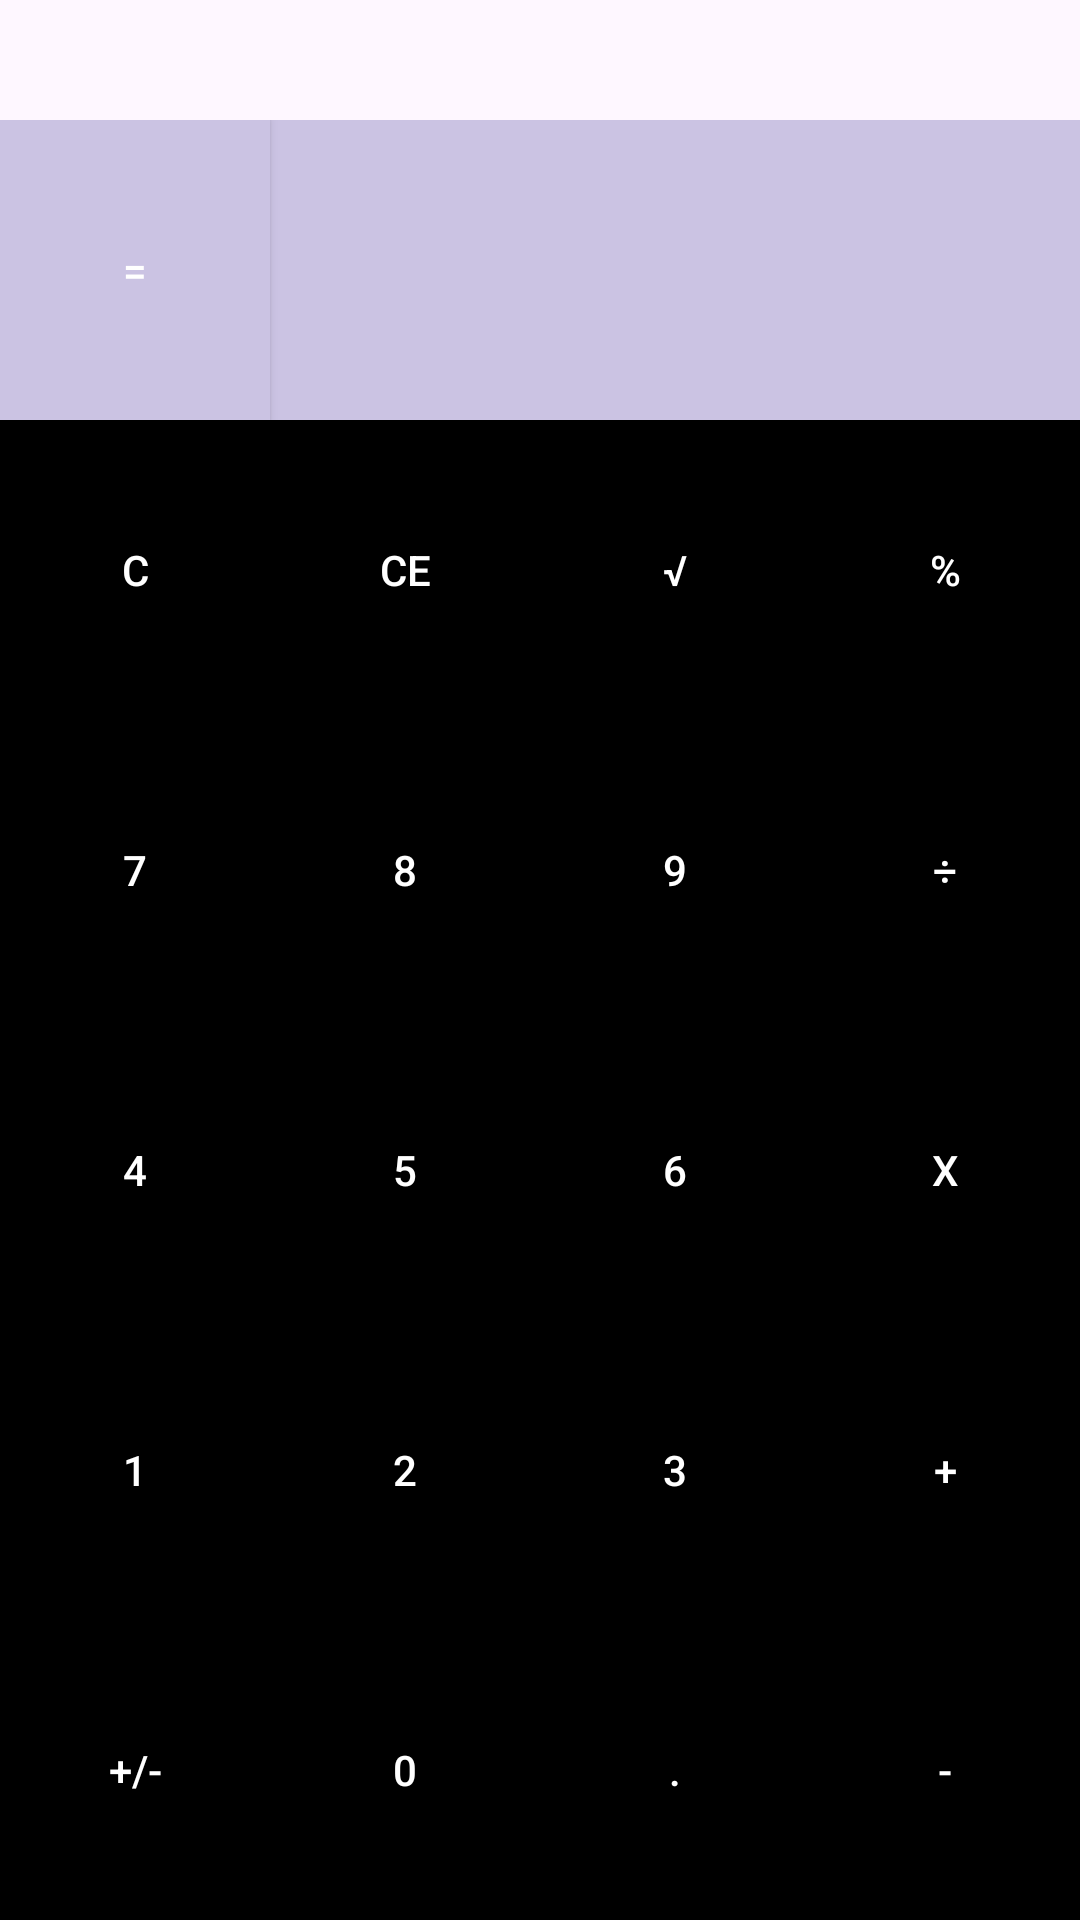

This screen was rendered from an Android layout file. Write that file and the resources it references.
<!-- AndroidManifest.xml: application theme Theme.ComplexFragmentExample -->
<!-- res/layout/fragment_calc.xml -->
<?xml version="1.0" encoding="utf-8"?>
<RelativeLayout xmlns:android="http://schemas.android.com/apk/res/android"
    xmlns:app="http://schemas.android.com/apk/res-auto"
    xmlns:tools="http://schemas.android.com/tools"
    android:id="@+id/constraintLayoutToolbar"
    android:layout_width="match_parent"
    android:layout_height="wrap_content"
    tools:context=".CalcFragment">


    <LinearLayout
        android:orientation="horizontal"
        android:layout_width="match_parent"
        android:layout_alignParentBottom="true"
        android:layout_height="wrap_content">

        <TableLayout
            android:layout_width="match_parent"
            android:layout_height="wrap_content"
            android:layout_alignParentTop="false"
            android:layout_alignParentBottom="true"
            android:background="#000000"
            android:stretchColumns="1,2,3,4">

            <TableRow
                android:layout_width="wrap_content"
                android:minHeight="100dp"
                android:orientation="vertical"
                android:id="@+id/rowExtra"
                android:background="@color/light_purple">

                <Button
                    android:id="@+id/buttonEquals"
                    android:text="="
                    android:background="@color/light_purple"
                    android:textColor="#ffffff"
                    android:layout_width="wrap_content"
                    android:layout_height="match_parent"
                    android:layout_column="1" />

            </TableRow>

            <TableRow
                android:layout_width="match_parent"
                android:minHeight="100dp"
                android:orientation="vertical"
                android:id="@+id/row1"
                android:background="#000000">


                <Button
                    android:id="@+id/buttonC"
                    android:text="C"
                    android:background="#000000"
                    android:textColor="#ffffff"
                    android:layout_width="match_parent"
                    android:layout_height="match_parent"
                    android:layout_column="1"/>
                <Button
                    android:id="@+id/buttonCE"
                    android:text="CE"
                    android:background="#000000"
                    android:textColor="#ffffff"
                    android:layout_width="match_parent"
                    android:layout_height="match_parent"
                    android:layout_column="2"/>
                <Button
                    android:id="@+id/buttonSquareRoot"
                    android:text="√"
                    android:background="#000000"
                    android:textColor="#ffffff"
                    android:layout_width="match_parent"
                    android:layout_height="match_parent"
                    android:layout_column="3"/>
                <Button
                    android:id="@+id/buttonPercent"
                    android:text="%"
                    android:background="#000000"
                    android:textColor="#ffffff"
                    android:layout_width="match_parent"
                    android:layout_height="match_parent"
                    android:layout_column="4"/>
            </TableRow>

            <TableRow android:layout_width="match_parent"
                android:minHeight="100dp"
                android:orientation="vertical"
                android:id="@+id/row2"
                android:background="#000000">
                <Button
                    android:id="@+id/button7"
                    android:text="7"
                    android:background="#000000"
                    android:textColor="#ffffff"
                    android:layout_width="match_parent"
                    android:layout_height="match_parent"
                    android:layout_column="1"/>
                <Button
                    android:id="@+id/button8"
                    android:text="8"
                    android:background="#000000"
                    android:textColor="#ffffff"
                    android:layout_width="match_parent"
                    android:layout_height="match_parent"
                    android:layout_column="2"/>
                <Button
                    android:id="@+id/button9"
                    android:text="9"
                    android:background="#000000"
                    android:textColor="#ffffff"
                    android:layout_width="match_parent"
                    android:layout_height="match_parent"
                    android:layout_column="3"/>
                <Button
                    android:id="@+id/buttonDivide"
                    android:text="÷"
                    android:background="#000000"
                    android:textColor="#ffffff"
                    android:layout_width="match_parent"
                    android:layout_height="match_parent"
                    android:layout_column="4"/>
            </TableRow>

            <TableRow
                android:layout_width="match_parent"
                android:minHeight="100dp"
                android:orientation="vertical"
                android:id="@+id/row3"
                android:background="#000000">
                <Button
                    android:id="@+id/button4"
                    android:text="4"
                    android:background="#000000"
                    android:textColor="#ffffff"
                    android:layout_width="match_parent"
                    android:layout_height="match_parent"
                    android:layout_column="1"/>
                <Button
                    android:id="@+id/button5"
                    android:text="5"
                    android:background="#000000"
                    android:textColor="#ffffff"
                    android:layout_width="match_parent"
                    android:layout_height="match_parent"
                    android:layout_column="2"/>
                <Button
                    android:id="@+id/button6"
                    android:text="6"
                    android:background="#000000"
                    android:textColor="#ffffff"
                    android:layout_width="match_parent"
                    android:layout_height="match_parent"
                    android:layout_column="3"/>
                <Button
                    android:id="@+id/buttonMultiply"
                    android:text="x"
                    android:background="#000000"
                    android:textColor="#ffffff"
                    android:layout_width="match_parent"
                    android:layout_height="match_parent"
                    android:layout_column="4"/>
            </TableRow>

            <TableRow
                android:layout_width="match_parent"
                android:minHeight="100dp"
                android:orientation="vertical"
                android:id="@+id/row4"
                android:background="#000000">
                <Button
                    android:id="@+id/button1"
                    android:text="1"
                    android:background="#000000"
                    android:textColor="#ffffff"
                    android:layout_width="match_parent"
                    android:layout_height="match_parent"
                    android:layout_column="1"/>
                <Button
                    android:id="@+id/button2"
                    android:text="2"
                    android:background="#000000"
                    android:textColor="#ffffff"
                    android:layout_width="match_parent"
                    android:layout_height="match_parent"
                    android:layout_column="2"/>
                <Button
                    android:id="@+id/button3"
                    android:text="3"
                    android:background="#000000"
                    android:textColor="#ffffff"
                    android:layout_width="match_parent"
                    android:layout_height="match_parent"
                    android:layout_column="3"/>
                <Button
                    android:id="@+id/buttonAdd"
                    android:text="+"
                    android:background="#000000"
                    android:textColor="#ffffff"
                    android:layout_width="match_parent"
                    android:layout_height="match_parent"
                    android:layout_column="4"/>
            </TableRow>

            <TableRow
                android:layout_width="match_parent"
                android:minHeight="100dp"
                android:orientation="vertical"
                android:id="@+id/row5"
                android:background="#000000">
                <Button
                    android:id="@+id/buttonReal"
                    android:text="+/-"
                    android:background="#000000"
                    android:textColor="#ffffff"
                    android:layout_width="match_parent"
                    android:layout_height="match_parent"
                    android:layout_column="1"/>
                <Button
                    android:id="@+id/button0"
                    android:text="0"
                    android:background="#000000"
                    android:textColor="#ffffff"
                    android:layout_width="match_parent"
                    android:layout_height="match_parent"
                    android:layout_column="2"/>
                <Button
                    android:id="@+id/buttonDecimal"
                    android:text="."
                    android:background="#000000"
                    android:textColor="#ffffff"
                    android:layout_width="match_parent"
                    android:layout_height="match_parent"
                    android:layout_column="3"/>
                <Button
                    android:id="@+id/buttonSubtract"
                    android:text="-"
                    android:background="#000000"
                    android:textColor="#ffffff"
                    android:layout_width="match_parent"
                    android:layout_height="match_parent"
                    android:layout_column="4"/>
            </TableRow>

        </TableLayout>
    </LinearLayout>
</RelativeLayout>
<!-- resources referenced by this layout -->
<resources>
  <color name="light_purple">#CBC3E3</color>
  <style name="Theme.ComplexFragmentExample" parent="Base.Theme.ComplexFragmentExample" />
  <style name="Base.Theme.ComplexFragmentExample" parent="Theme.Material3.DayNight.NoActionBar">
          
          
      </style>
</resources>
